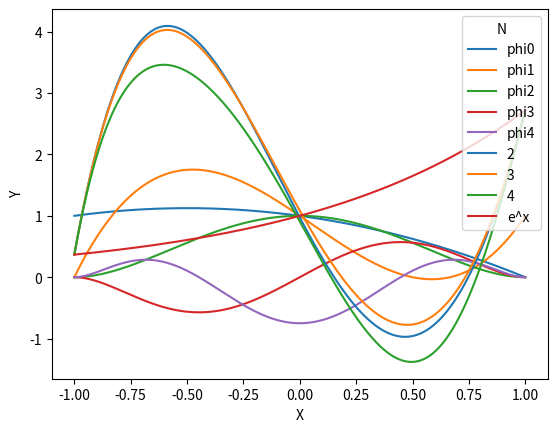

This chart was generated by the following Python code:
#!/usr/local/bin/python3.10
import numpy as np
import matplotlib.pyplot as plt #type:ignore
import pandas as pd
from scipy.special import jacobi, gamma
import scipy.integrate as integrate
from scipy.linalg import solve
from numpy.core.arrayprint import array2string
import seaborn as sns
from math import exp

def print_my_var():
    a = r"f(x) = \frac{4+x}{5+2x}u'' + \frac{-x}{5+2x}u' + \frac{1+2x}{5+2x}u = e^x,\ u(-1)= \frac{1}{e}, u(1)=e"
    plt.figure('Диффур второго порядка')
    ax = plt.axes([0,0,0.3,1.0]) #left,bottom,width,height
    ax.set_xticks([])
    ax.set_yticks([])
    ax.axis('off')
    plt.text(0.4,0.4,'$%s$' %a,color="black", fontsize=20)
    plt.show()

def get_info_from_my_var():
    # a = lambda x : (4 + x)/(5 + 2*x)
    # b = lambda x : (-x)/(5 + 2*x)
    # c = lambda x : (1 + 2*x)/(5 + 2*x)
    # d = lambda x : exp(x)
    # left, right = -1, 1
    # leftval, rightval = exp(left), exp(right)
    a = lambda _ : 1
    b = lambda _ : 1
    c = lambda _ : 1
    d = lambda x : 3*exp(x)
    left, right = -1, 1
    leftval, rightval = exp(left), exp(right)

    return a, b, c, d, left, right, leftval, rightval

def jac_times_poly(x, y):
    return jacobi(y, 1, 1)(x) * (x**4 - 2 * x**2 + 1)

def jac_times_dpoly(x, y):
    return jacobi(y, 1, 1)(x) * (4 * x**3 - 4 * x)

def jac_times_ddpoly(x, y):
    return jacobi(y, 1, 1)(x) * (12 * x**2 - 4)

def djac_times_poly(x, y):
    return gamma(y + 4)/(2*gamma(y + 3)) * jacobi(y-1, 1+1, 1+1)(x) * (x**4 - 2 * x**2 + 1)

def ddjac_times_poly(x, y):
    return gamma(y + 5)/(4*gamma(y + 3)) * jacobi(y-2, 1+2, 1+2)(x) * (x**4 - 2 * x**2 + 1)

def djac_times_dpoly(x, y):
    return gamma(y + 4)/(2*gamma(y + 3)) * jacobi(y-1, 1+1, 1+1)(x) * (4 * x**3 - 4 * x)

def get_phi(n):
    P, dP, ddP = [None] * n, [None] * n, [None] * n

    P[0] = lambda x : -0.5 * x**2 - 0.5 * x + 1          # (-1, 1), (0, 1), (1, 0)
    P[1] = lambda x : 3 * x**3 - 0.5 * x**2 - 2.5 * x + 1 # (-1, 0), (0, 1), (0.5, 0), (1, 1)

    for i in range(2, n):
        P[i] = lambda x, deg = i - 2: jac_times_poly(x, deg)

    dP[0] = lambda x : -1*x - 1/2
    dP[1] = lambda x : 9 * x**2 - x - 2.5
    if n > 2:
        dP[2] = lambda x : 4 * x**3 - 4*x

    for i in range(3, n):
        dP[i] = lambda x, deg = i - 2:  jac_times_dpoly(x, deg) + djac_times_poly(x, deg)

    ddP[0] = lambda _ : -1
    ddP[1] = lambda x : 18 * x - 1
    if n > 2:
        ddP[2] = lambda x : 12 * x**2 - 4
        ddP[3] = lambda x : 40 * x**3 - 24 * x

    for i in range(4, n):
        ddP[i] = lambda x, deg = i - 2 : ddjac_times_poly(x, deg) + jac_times_ddpoly(x, deg) + 2 * djac_times_dpoly(x, deg)

    return P, dP, ddP

def get_ans(x, coeffs, F):
    ans = 0
    for (coeff, f) in zip(coeffs, F):
        ans += coeff[0] * f(x)
    return ans

def solve_diffequation(a, b, c, d, left, right, leftval, rightval):
    nodes = 1000
    grid = np.linspace(left, right, nodes)
    data = {'X' : [], 'Функции' : [], 'Y' : []}
    maxN = 5

    phi, dphi, ddphi = get_phi(maxN)

    for i in range(maxN):
        data['X'].extend(grid)
        data['Функции'].extend("phi" + str(i) for _ in range(nodes))
        data['Y'].extend(map(phi[i], grid)) #type: ignore

    dataframe = pd.DataFrame(data)
    sns.lineplot(data=dataframe, x='X', y='Y', hue='Функции')
    plt.show()

    data = {'X' : [], 'N' : [], 'Y' : []}

    for N in range(2, maxN, 1):
        rhs = np.zeros((N + 1, 1))
        matrix = np.identity(N + 1)
        rhs[0], rhs[1] = leftval, rightval
        print("Solving for N = ", N)

        for i in range(2, N + 1):
            for j in range(2, N + 1):
                func = lambda x : phi[i](x) * (a(x)*ddphi[j](x) + b(x)*dphi[j](x) + c(x)*phi[j](x)) #type: ignore
                matrix[i, j] = integrate.quad(func, left, right)[0]
            rhs[i] = integrate.quad(lambda x : phi[i](x) * d(x), left, right)[0] #type: ignore

        print(array2string(matrix, precision=3, max_line_width=300), "\n")
        # print("matrix cond is ", np.linalg.cond(matrix))
        coeffs = solve(matrix, rhs)

        print("coeffs = \n", coeffs)

        data['X'].extend(grid)
        data['N'].extend(str(N) for _ in range(nodes))
        data['Y'].extend(map(lambda x : get_ans(x, coeffs, phi), grid))

    data['X'].extend(grid)
    data['N'].extend("e^x" for _ in range(nodes))
    data['Y'].extend(map(exp, grid))
    # data['Y'].extend(map(sin, grid))
    return data

def main():

    print("Лабораторная работа №8\n"
          "Проекционный метод для краевой задачи. Метод Галёркина\n")
    print("Собственный вариант. u = exp(x)")
    print("Уравнение выглядит как a(x)u'' + b(x)u' + c(x)u = d(x)\n")

    # print_my_var()

    data = solve_diffequation(*get_info_from_my_var())

    dataframe = pd.DataFrame(data)
    print(dataframe)
    sns.lineplot(data=dataframe, x='X', y='Y', hue='N')
    plt.show()
    return

if __name__ == "__main__":
    main()
